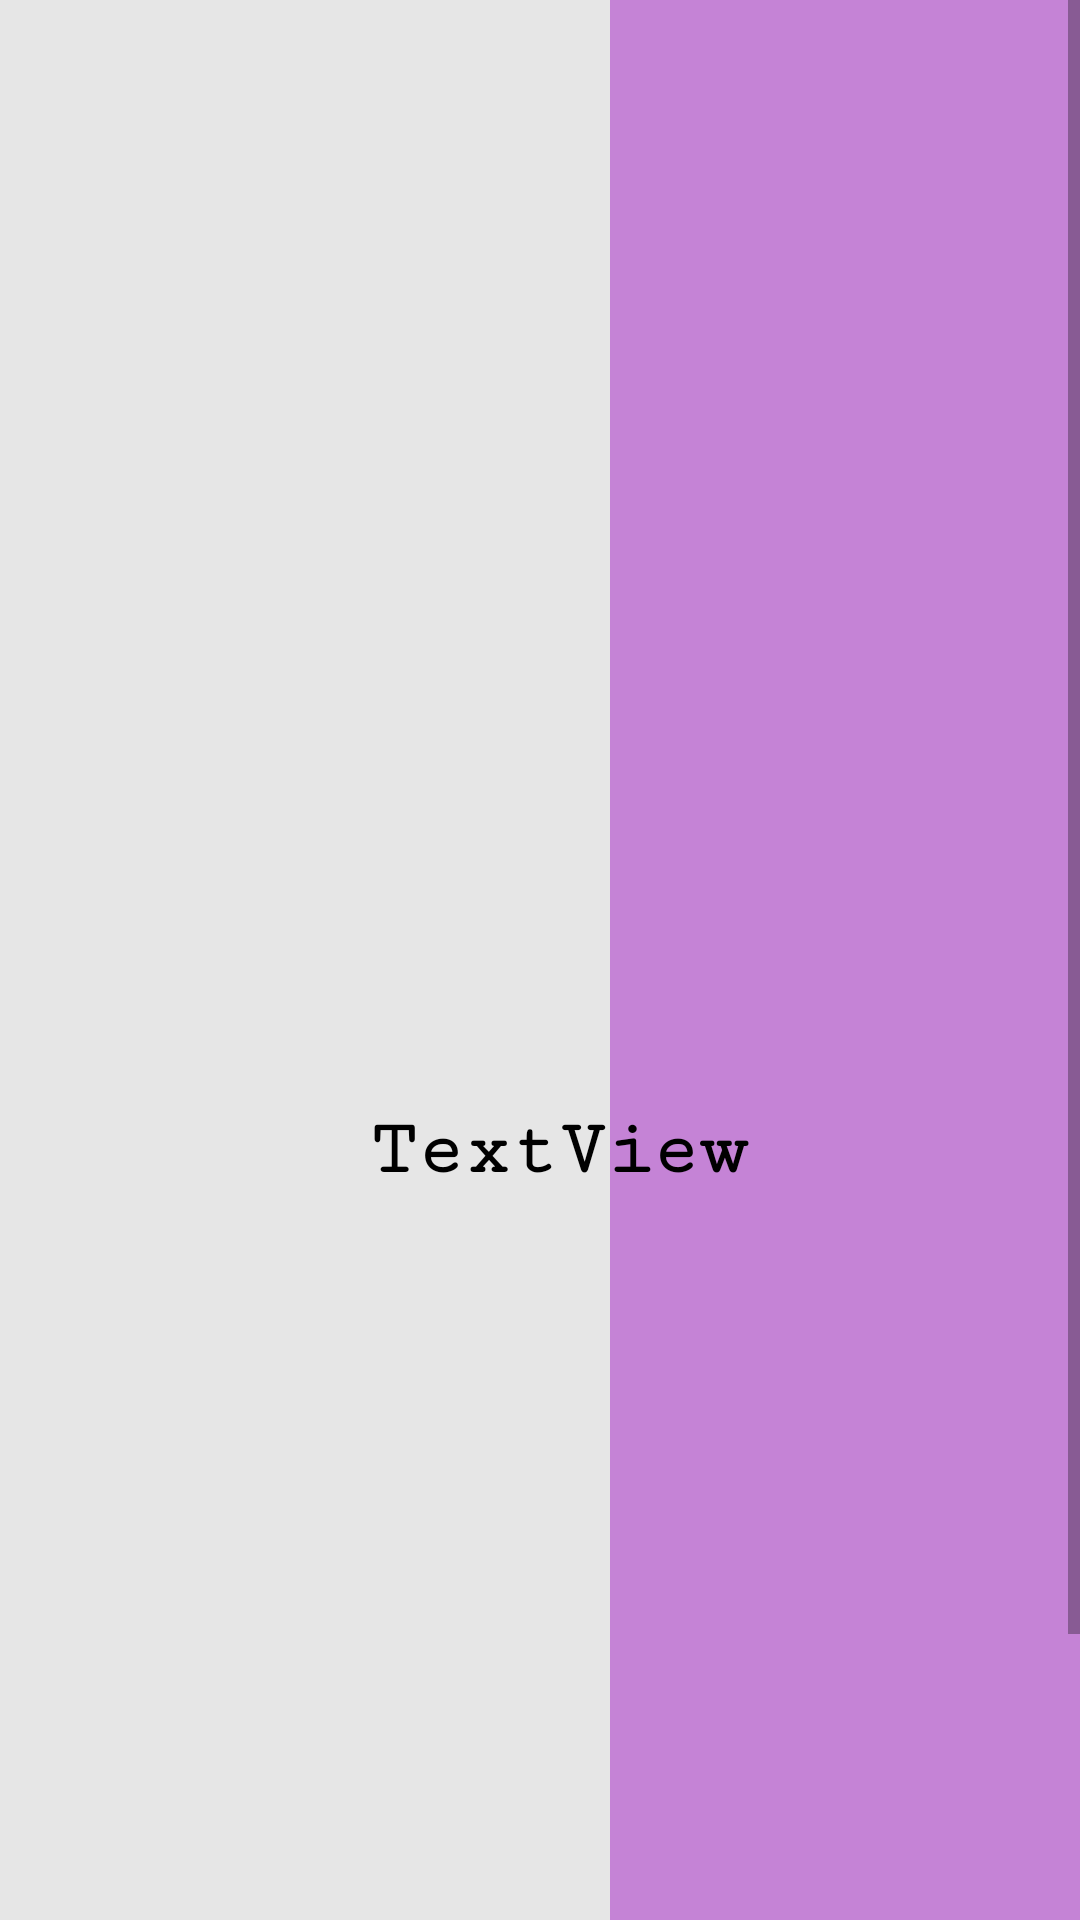

Produce the Android XML layout that renders to this screen, including the resource entries it uses.
<!-- AndroidManifest.xml: application theme Theme.Restaurant_Design -->
<!-- res/layout/activity_info__element_.xml -->
<?xml version="1.0" encoding="utf-8"?>
<ScrollView xmlns:android="http://schemas.android.com/apk/res/android"
    xmlns:app="http://schemas.android.com/apk/res-auto"
    xmlns:tools="http://schemas.android.com/tools"
    android:layout_width="match_parent"
    android:background="#E6E6E6"
    android:layout_height="match_parent"
    tools:context=".Info_Element_Activity">

    <androidx.constraintlayout.widget.ConstraintLayout
        android:layout_height="match_parent"
        android:layout_width="match_parent">



    <androidx.constraintlayout.widget.Guideline
        android:id="@+id/guideline2"
        android:layout_width="wrap_content"
        android:layout_height="wrap_content"
        android:orientation="vertical"
        app:layout_constraintGuide_begin="205dp" />

    <View
        android:id="@+id/view2"
        android:layout_width="217dp"
        android:layout_height="752dp"
        android:background="#C583D6"
        app:layout_constraintBottom_toBottomOf="parent"
        app:layout_constraintEnd_toEndOf="parent"
        app:layout_constraintHorizontal_bias="0.027"
        app:layout_constraintStart_toStartOf="@+id/guideline2"
        app:layout_constraintTop_toTopOf="parent" />

    <ImageView
        android:id="@+id/imageView"
        android:layout_width="296dp"
        android:layout_height="299dp"
        android:layout_marginLeft="16dp"
        android:layout_marginTop="40dp"
        android:layout_marginRight="16dp"
        android:scaleType="fitXY"
        app:layout_constraintEnd_toEndOf="parent"
        app:layout_constraintHorizontal_bias="0.683"
        app:layout_constraintStart_toStartOf="parent"
        app:layout_constraintTop_toTopOf="parent"
        tools:srcCompat="@tools:sample/avatars" />

    <TextView
        android:id="@+id/name_element"
        android:layout_width="0dp"
        android:layout_height="wrap_content"
        android:layout_marginTop="30dp"
        android:text="TextView"
        android:gravity="center"
        android:fontFamily="serif-monospace"
        android:textColor="@color/black"
        android:textSize="26sp"
        android:textStyle="bold"
        app:layout_constraintEnd_toEndOf="@+id/imageView"
        app:layout_constraintHorizontal_bias="1.0"
        app:layout_constraintStart_toStartOf="@+id/imageView"
        app:layout_constraintTop_toBottomOf="@+id/imageView" />

    <TextView
        android:id="@+id/des"
        android:layout_width="384dp"
        android:layout_height="282dp"
        android:layout_marginRight="19dp"
        android:textColor="@color/black"
        android:textSize="16sp"
        android:scrollbars="vertical"
        app:layout_constraintBottom_toBottomOf="parent"
        app:layout_constraintEnd_toEndOf="@+id/view2"
        app:layout_constraintHorizontal_bias="0.48"
        app:layout_constraintStart_toStartOf="parent"
        app:layout_constraintTop_toBottomOf="@+id/name_element"
        app:layout_constraintVertical_bias="0.506" />

    </androidx.constraintlayout.widget.ConstraintLayout>
</ScrollView>
<!-- resources referenced by this layout -->
<resources>
  <style name="Theme.Restaurant_Design" parent="Theme.MaterialComponents.DayNight.NoActionBar">
          
          <item name="colorPrimary">@color/purple_500</item>
          <item name="colorPrimaryVariant">@color/purple_700</item>
          <item name="colorOnPrimary">@color/white</item>
          
          <item name="colorSecondary">@color/teal_200</item>
          <item name="colorSecondaryVariant">@color/teal_700</item>
          <item name="colorOnSecondary">@color/black</item>
          
          <item name="android:statusBarColor" tools:targetApi="l">?attr/colorPrimaryVariant</item>
          
      </style>
  <!-- not gathered from this repository: default colours our renderer supplied (Android Studio template values) -->
  <color name="purple_500">#FF6200EE</color>
  <color name="purple_700">#FF3700B3</color>
  <color name="teal_200">#FF03DAC5</color>
  <color name="teal_700">#FF018786</color>
  <color name="black">#FF000000</color>
  <color name="white">#FFFFFFFF</color>
</resources>
